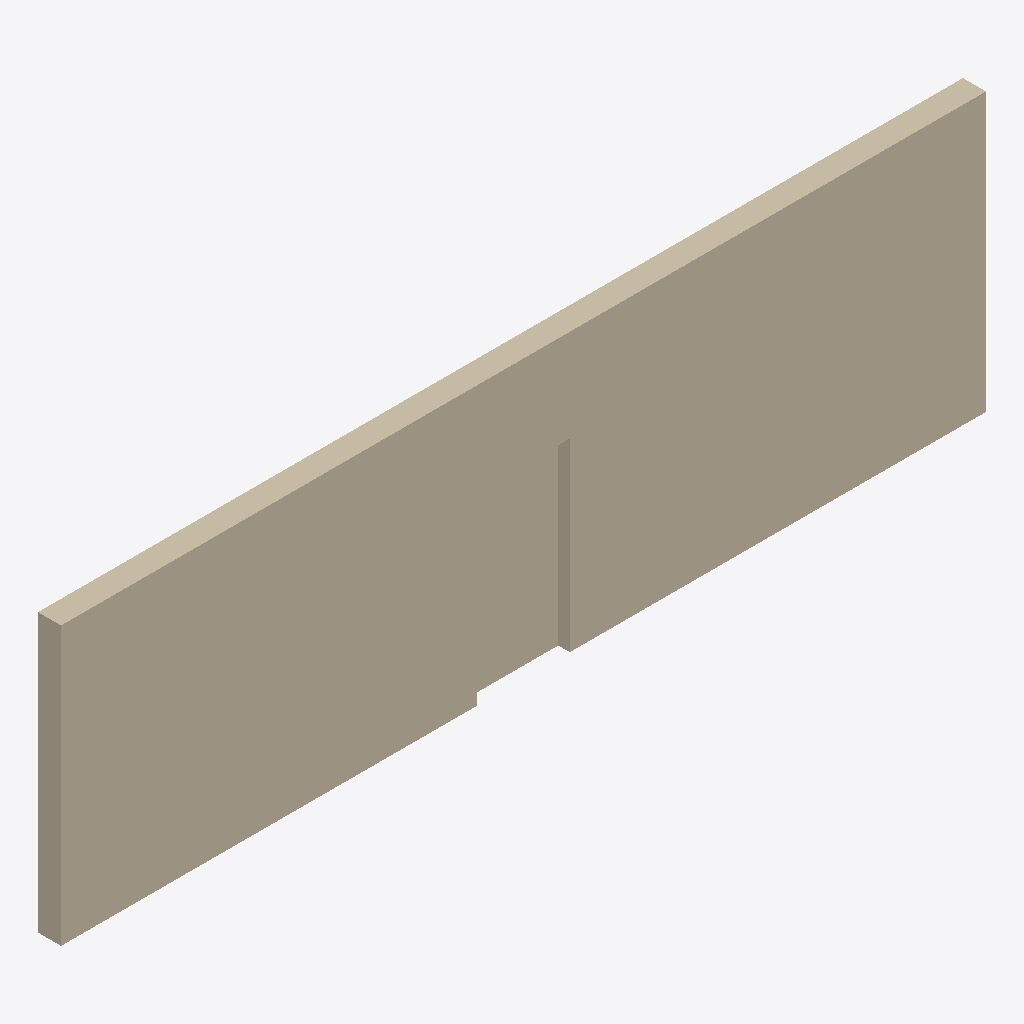
Isometric view of an IFC building model (IFC-SPF (STEP), schema IFC2X3, length unit millimetre), seen from the south-west, elements coloured by IFC class: 1 wall (beige).
Extent 10.0 m × 0.2 m × 3.0 m (x, y, z). Storeys (1): unnamed at 0.00 m. Elements (1): 1 IfcWallStandardCase.

HEADER;
FILE_DESCRIPTION(('ViewDefinition [CoordinationView]'),'2;1');
FILE_NAME('','2016-03-28T17:32:52',(''),(''),'Xbim.Ifc File Processor version 3.1.0.0','Xbim version 3.1.0.0','');
FILE_SCHEMA(('IFC2X3'));
ENDSEC;
DATA;
#6=IFCPROJECT('0YQGuaTOPCbxcYl0fCpsyC',#7,'testProject',$,$,$,$,(#21,#24),#9);
#25=IFCSITE('1FRCRjwSX4sgjcl8F$T0It',#7,$,$,$,$,$,$,.ELEMENT.,$,$,$,$,$);
#27=IFCBUILDING('2nlpwEqbT0Ye1_wlSlNW2j',#7,$,$,$,#28,$,$,.ELEMENT.,$,$,$);
#34=IFCBUILDINGSTOREY('3Yad0EQ251M818dFoDZXhF',#7,$,$,$,#35,$,$,.ELEMENT.,0.0);
#48=IFCWALLSTANDARDCASE('0x__p4wGz3zwAAyKye2hho',#7,$,$,$,#50,#69,$);
ENDSEC;
